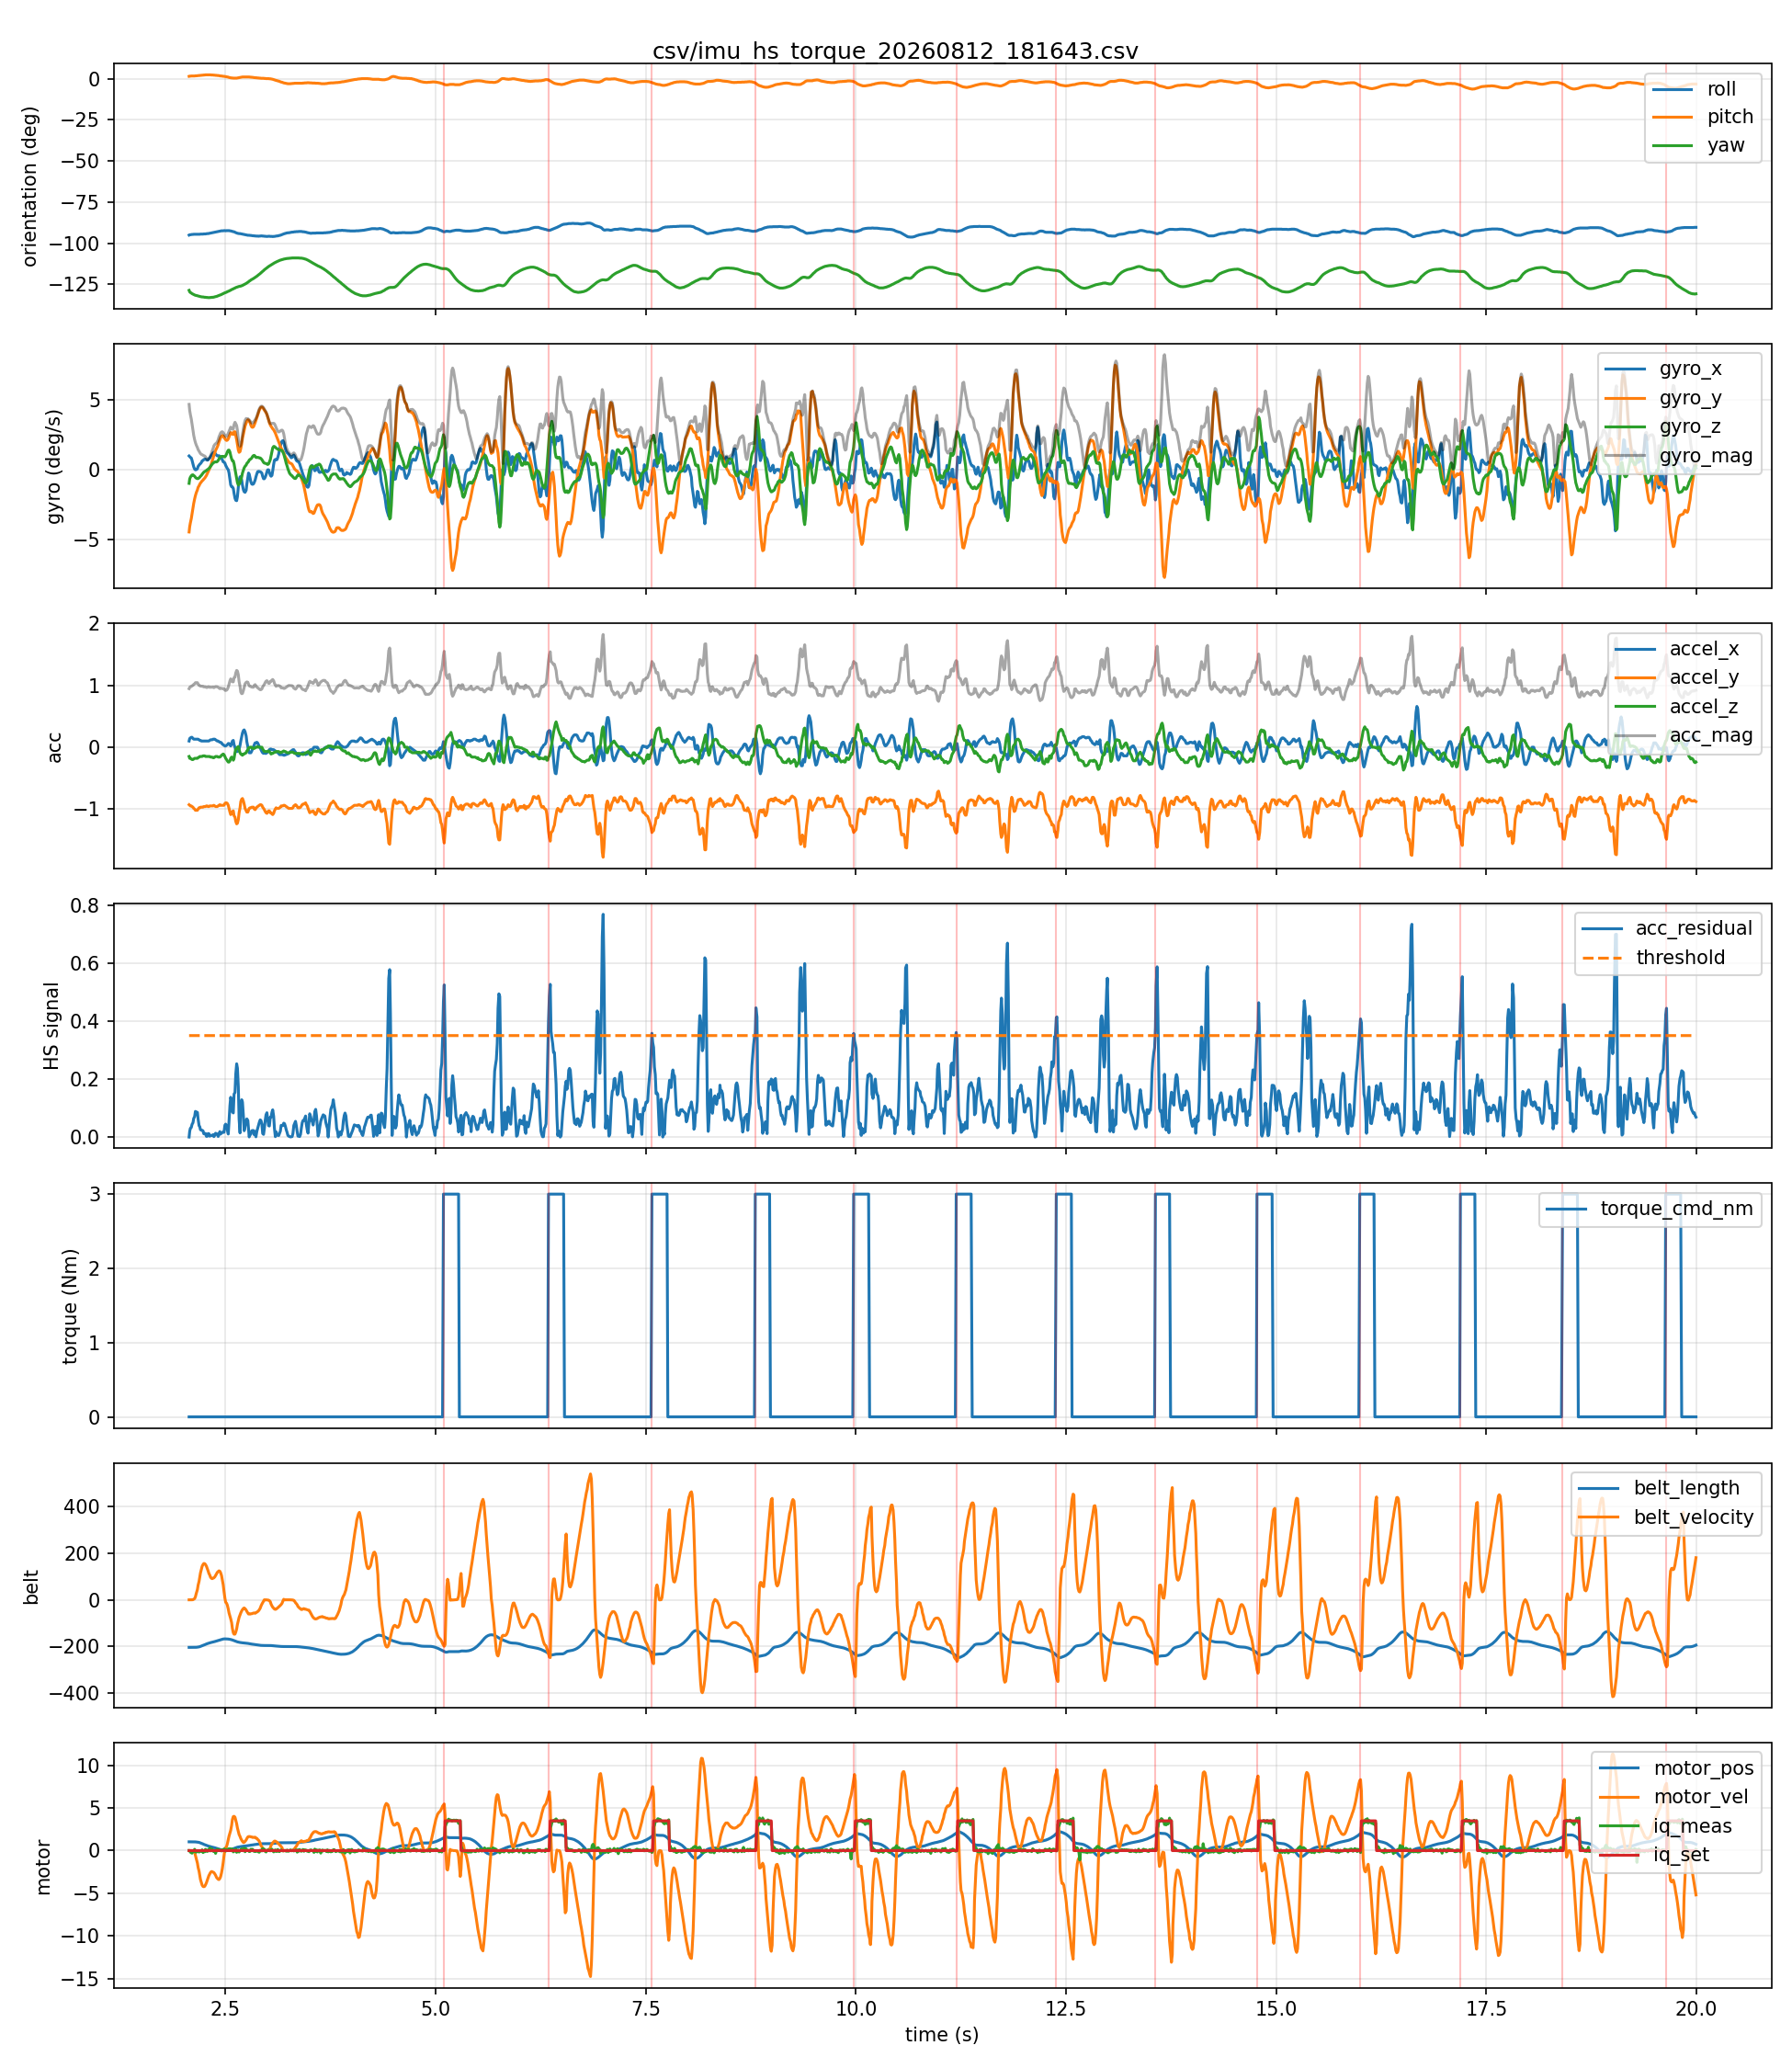

The data file committed next to this chart (first rows):
host_time_s, seq, device_time_s, roll, pitch, yaw, gyro_x, gyro_y, gyro_z, accel_x, accel_y, accel_z, belt_length, belt_velocity, belt_acceleration, motor_pos, motor_vel, motor_iq_meas, motor_iq_set, acc_mag, gyro_mag, acc_residual, threshold, heel_strike
2.068, 1, 5791, -95.1, 1.4, -128.7, 0.98, -4.46, -0.98, 0.1, -0.93, -0.15, -204.3, 0.0, 0.0, 1.03, 0.0, 0.01, 0.0, 0.9473, 4.67, 0.0, 0.35, 0
2.075, 2, 5791, -94.9, 1.5, -129.6, 0.93, -4.08, -0.67, 0.14, -0.94, -0.18, -204.3, 0.0, 0.0, 1.03, 0.0, 0.01, 0.0, 0.9673, 4.238, 0.01955, 0.35, 0
2.083, 3, 5791, -94.9, 1.5, -130.0, 0.88, -3.81, -0.54, 0.15, -0.95, -0.18, -204.3, 0.0, 0.0, 1.03, 0.0, -0.18, 0.0, 0.9785, 3.947, 0.03014, 0.35, 0
2.094, 4, 5791, -94.8, 1.6, -130.3, 0.84, -3.5, -0.44, 0.16, -0.95, -0.19, -204.3, 0.0, 0.0, 1.03, 0.0, -0.24, 0.0, 0.9819, 3.626, 0.03294, 0.35, 0
2.103, 5, 5791, -94.7, 1.6, -130.7, 0.67, -3.16, -0.38, 0.16, -0.96, -0.2, -204.3, 0.1, 2.0, 1.03, 0.0, -0.3, 0.0, 0.9936, 3.253, 0.04369, 0.35, 0
2.114, 6, 5791, -94.7, 1.6, -131.0, 0.42, -2.77, -0.37, 0.14, -0.97, -0.2, -204.3, 0.6, 6.0, 1.03, -0.03, -0.08, 0.0, 1, 2.826, 0.04935, 0.35, 0
2.123, 7, 5791, -94.6, 1.6, -131.2, 0.2, -2.41, -0.42, 0.13, -0.99, -0.19, -204.3, 2.6, 19.0, 1.02, -0.12, -0.08, 0.0, 1.016, 2.454, 0.06421, 0.35, 0
2.133, 8, 5791, -94.6, 1.6, -131.5, 0.04, -2.09, -0.47, 0.13, -1.0, -0.18, -204.2, 5.2, 25.0, 1.02, -0.21, 0.15, 0.0, 1.024, 2.143, 0.0707, 0.35, 0
2.143, 9, 5791, -94.6, 1.7, -131.7, -0.01, -1.86, -0.55, 0.13, -1.02, -0.18, -204.1, 13.0, 83.0, 1.02, -0.57, -0.15, 0.0, 1.044, 1.94, 0.08843, 0.35, 0
2.153, 10, 5791, -94.6, 1.7, -131.8, 0.0, -1.64, -0.61, 0.13, -1.02, -0.18, -203.9, 28.1, 130.0, 1.01, -0.97, -0.18, 0.0, 1.044, 1.75, 0.08666, 0.35, 0
2.167, 11, 5791, -94.6, 1.8, -132.0, 0.07, -1.44, -0.64, 0.13, -1.02, -0.18, -203.5, 44.3, 159.0, 1.0, -1.47, -0.02, 0.0, 1.044, 1.577, 0.08493, 0.35, 0
2.175, 12, 5791, -94.6, 1.8, -132.1, 0.23, -1.27, -0.64, 0.13, -1.0, -0.17, -202.9, 62.6, 173.0, 0.98, -1.96, -0.09, 0.0, 1.023, 1.441, 0.06241, 0.35, 0
2.186, 13, 5791, -94.6, 1.9, -132.3, 0.32, -1.15, -0.58, 0.12, -0.98, -0.16, -202.2, 79.9, 171.0, 0.96, -2.43, -0.17, 0.0, 1, 1.327, 0.03917, 0.35, 0
2.195, 14, 5791, -94.6, 1.9, -132.4, 0.39, -1.04, -0.54, 0.11, -0.98, -0.15, -201.3, 97.6, 172.0, 0.93, -2.91, -0.02, 0.0, 0.9975, 1.235, 0.03574, 0.35, 0
2.203, 15, 5791, -94.5, 2.0, -132.5, 0.43, -0.96, -0.47, 0.11, -0.97, -0.15, -200.2, 115.0, 175.0, 0.9, -3.38, -0.08, 0.0, 0.9877, 1.152, 0.0254, 0.35, 0
2.213, 16, 5791, -94.5, 2.0, -132.6, 0.51, -0.88, -0.41, 0.1, -0.97, -0.15, -198.9, 130.6, 156.0, 0.86, -3.75, -0.06, 0.0, 0.9866, 1.097, 0.02385, 0.35, 0
2.223, 17, 5791, -94.5, 2.1, -132.7, 0.63, -0.8, -0.33, 0.1, -0.97, -0.15, -197.5, 143.8, 127.0, 0.82, -4.05, 0.09, 0.0, 0.9866, 1.07, 0.02337, 0.35, 0
2.233, 18, 5791, -94.5, 2.1, -132.7, 0.66, -0.75, -0.25, 0.1, -0.97, -0.14, -196.0, 151.6, 86.0, 0.78, -4.21, -0.23, 0.0, 0.9851, 1.03, 0.02146, 0.35, 0
2.242, 19, 5791, -94.4, 2.2, -132.8, 0.72, -0.67, -0.18, 0.1, -0.96, -0.14, -194.5, 155.9, 43.0, 0.73, -4.24, 0.0, 0.0, 0.9753, 0.9998, 0.01138, 0.35, 0
2.253, 20, 5791, -94.4, 2.2, -132.9, 0.75, -0.61, -0.14, 0.1, -0.96, -0.14, -192.9, 155.5, 6.0, 0.69, -4.19, -0.14, 0.0, 0.9753, 0.9768, 0.01116, 0.35, 0
2.263, 21, 5791, -94.4, 2.3, -132.9, 0.75, -0.52, -0.11, 0.1, -0.96, -0.15, -191.4, 151.6, -32.0, 0.65, -4.02, 0.15, 0.0, 0.9768, 0.9192, 0.01239, 0.35, 0
2.273, 22, 5791, -94.3, 2.3, -133.0, 0.71, -0.42, -0.06, 0.1, -0.95, -0.15, -189.9, 144.6, -65.0, 0.61, -3.78, -0.04, 0.0, 0.967, 0.8271, 0.002511, 0.35, 0
2.283, 23, 5791, -94.2, 2.3, -133.0, 0.68, -0.3, -0.01, 0.1, -0.95, -0.15, -188.5, 135.4, -91.0, 0.58, -3.52, -0.1, 0.0, 0.967, 0.7433, 0.00246, 0.35, 0
2.293, 24, 5791, -94.2, 2.3, -133.1, 0.7, -0.16, 0.03, 0.1, -0.96, -0.15, -187.2, 124.6, -101.0, 0.54, -3.21, 0.09, 0.0, 0.9768, 0.7187, 0.01204, 0.35, 0
2.303, 25, 5791, -94.1, 2.3, -133.1, 0.78, -0.03, 0.08, 0.1, -0.96, -0.15, -186.1, 113.9, -105.0, 0.51, -2.94, -0.03, 0.0, 0.9768, 0.7847, 0.0118, 0.35, 0
2.313, 26, 5791, -94.0, 2.3, -133.1, 0.84, 0.1, 0.15, 0.11, -0.95, -0.15, -185.1, 106.2, -109.0, 0.49, -2.75, 0.31, 0.0, 0.968, 0.8591, 0.002998, 0.35, 0
2.323, 27, 5791, -93.9, 2.3, -133.0, 0.93, 0.26, 0.23, 0.12, -0.95, -0.16, -183.9, 97.2, -82.0, 0.46, -2.57, -0.03, 0.0, 0.9708, 0.9927, 0.005667, 0.35, 0
2.333, 28, 5791, -93.8, 2.2, -133.0, 1.03, 0.43, 0.32, 0.12, -0.95, -0.16, -183.0, 92.4, -57.0, 0.43, -2.46, 0.02, 0.0, 0.9708, 1.161, 0.005554, 0.35, 0
2.343, 29, 5791, -93.7, 2.2, -132.9, 1.12, 0.63, 0.4, 0.12, -0.95, -0.16, -182.0, 91.0, -16.0, 0.41, -2.48, 0.19, 0.0, 0.9708, 1.346, 0.005443, 0.35, 0
2.354, 30, 5791, -93.6, 2.2, -132.9, 1.19, 0.83, 0.47, 0.13, -0.95, -0.17, -181.1, 92.9, 6.0, 0.38, -2.54, -0.08, 0.0, 0.9738, 1.525, 0.008257, 0.35, 0
2.362, 31, 5791, -93.5, 2.1, -132.8, 1.25, 1.04, 0.51, 0.13, -0.94, -0.17, -180.2, 94.5, 13.0, 0.36, -2.58, 0.01, 0.0, 0.9641, 1.704, 0.001466, 0.35, 0
2.374, 32, 5791, -93.3, 2.1, -132.6, 1.2, 1.23, 0.55, 0.13, -0.95, -0.16, -179.2, 98.7, 39.0, 0.33, -2.74, -0.07, 0.0, 0.9721, 1.804, 0.006459, 0.35, 0
2.382, 33, 5791, -93.2, 2.0, -132.5, 1.12, 1.37, 0.56, 0.12, -0.96, -0.15, -178.2, 104.2, 47.0, 0.3, -2.89, -0.32, 0.0, 0.979, 1.856, 0.01311, 0.35, 0
2.394, 34, 5791, -93.1, 2.0, -132.4, 1.04, 1.5, 0.55, 0.11, -0.96, -0.15, -177.1, 111.4, 74.0, 0.27, -3.14, 0.0, 0.0, 0.9779, 1.906, 0.0117, 0.35, 0
2.403, 35, 5791, -93.0, 1.9, -132.2, 0.99, 1.62, 0.58, 0.1, -0.96, -0.15, -175.9, 117.7, 56.0, 0.24, -3.25, 0.16, 0.0, 0.9768, 1.985, 0.01041, 0.35, 0
2.413, 36, 5791, -92.9, 1.9, -132.0, 0.98, 1.78, 0.66, 0.1, -0.95, -0.16, -174.8, 121.5, 48.0, 0.21, -3.36, 0.07, 0.0, 0.9686, 2.136, 0.002141, 0.35, 0
2.423, 37, 5791, -92.8, 1.8, -131.8, 1.0, 1.97, 0.76, 0.09, -0.94, -0.16, -173.6, 124.4, 29.0, 0.18, -3.4, 0.09, 0.0, 0.9578, 2.336, 0.008483, 0.35, 0
2.433, 38, 5791, -92.7, 1.7, -131.6, 0.95, 2.14, 0.87, 0.08, -0.93, -0.16, -172.4, 122.9, -17.0, 0.14, -3.27, 0.01, 0.0, 0.947, 2.498, 0.01881, 0.35, 0
2.443, 39, 5791, -92.6, 1.6, -131.4, 0.89, 2.29, 0.92, 0.08, -0.94, -0.15, -171.2, 116.3, -58.0, 0.11, -3.06, 0.05, 0.0, 0.9552, 2.623, 0.0104, 0.35, 0
2.453, 40, 5791, -92.5, 1.6, -131.2, 0.81, 2.39, 0.95, 0.07, -0.94, -0.13, -170.1, 104.4, -120.0, 0.08, -2.61, -0.04, 0.0, 0.9515, 2.696, 0.01384, 0.35, 0
2.462, 41, 5791, -92.5, 1.5, -130.9, 0.71, 2.44, 0.95, 0.05, -0.94, -0.12, -169.2, 86.7, -159.0, 0.06, -2.13, 0.08, 0.0, 0.9489, 2.713, 0.01609, 0.35, 0
2.473, 42, 5791, -92.5, 1.4, -130.7, 0.56, 2.41, 0.95, 0.04, -0.94, -0.11, -168.4, 64.4, -226.0, 0.04, -1.39, 0.07, 0.0, 0.9473, 2.65, 0.01742, 0.35, 0
2.482, 43, 5791, -92.4, 1.4, -130.4, 0.54, 2.31, 0.92, 0.03, -0.94, -0.12, -168.0, 36.6, -261.0, 0.04, -0.64, 0.2, 0.0, 0.9481, 2.544, 0.01624, 0.35, 0
2.494, 44, 5791, -92.4, 1.3, -130.2, 0.47, 2.22, 0.92, 0.02, -0.91, -0.15, -167.8, 6.8, -282.0, 0.03, 0.15, 0.14, 0.0, 0.9225, 2.449, 0.04101, 0.35, 0
2.503, 45, 5791, -92.5, 1.2, -130.0, 0.31, 2.14, 0.99, 0.02, -0.9, -0.18, -167.9, -10.5, -159.0, 0.04, 0.35, -0.06, 0.0, 0.918, 2.378, 0.04456, 0.35, 0
2.513, 46, 5791, -92.4, 1.1, -129.8, 0.18, 2.09, 1.12, 0.03, -0.9, -0.2, -168.0, -14.9, -84.0, 0.04, 0.48, 0.09, 0.0, 0.9224, 2.378, 0.03936, 0.35, 0
2.523, 47, 5791, -92.4, 1.0, -129.5, 0.08, 2.11, 1.27, 0.04, -0.91, -0.22, -168.2, -23.2, -101.0, 0.05, 0.8, 0.05, 0.0, 0.9371, 2.464, 0.02423, 0.35, 0
2.534, 48, 5791, -92.4, 0.9, -129.3, -0.01, 2.2, 1.39, 0.06, -0.94, -0.24, -168.6, -39.6, -148.0, 0.06, 1.27, 0.2, 0.0, 0.972, 2.602, 0.01049, 0.35, 0
2.543, 49, 5791, -92.4, 0.7, -129.1, -0.24, 2.34, 1.4, 0.06, -0.99, -0.24, -169.1, -56.6, -155.0, 0.08, 1.7, 0.0, 0.0, 1.02, 2.737, 0.05775, 0.35, 0
2.553, 50, 5791, -92.5, 0.6, -128.8, -0.68, 2.52, 1.26, 0.04, -1.05, -0.22, -169.8, -69.9, -135.0, 0.1, 2.05, 0.22, 0.0, 1.074, 2.898, 0.1086, 0.35, 0
2.562, 51, 5791, -92.6, 0.5, -128.6, -1.09, 2.65, 1.01, 0.02, -1.09, -0.18, -170.5, -81.4, -128.0, 0.12, 2.38, 0.17, 0.0, 1.105, 3.038, 0.1372, 0.35, 0
2.573, 52, 5791, -92.7, 0.4, -128.3, -1.22, 2.63, 0.77, 0.06, -1.08, -0.16, -171.5, -98.1, -180.0, 0.15, 2.96, 0.13, 0.0, 1.093, 3, 0.1232, 0.35, 0
2.583, 53, 5791, -92.9, 0.4, -128.0, -1.23, 2.54, 0.64, 0.1, -1.04, -0.17, -172.6, -123.1, -228.0, 0.18, 3.65, 0.19, 0.0, 1.059, 2.894, 0.08654, 0.35, 0
2.593, 54, 5791, -93.0, 0.3, -127.8, -1.34, 2.52, 0.62, 0.11, -1.03, -0.21, -173.9, -141.6, -183.0, 0.22, 3.99, -0.15, 0.0, 1.057, 2.921, 0.08324, 0.35, 0
2.603, 55, 5791, -93.1, 0.3, -127.5, -1.69, 2.71, 0.41, 0.04, -1.11, -0.18, -175.3, -147.6, -77.0, 0.26, 4.02, -0.08, 0.0, 1.125, 3.22, 0.1485, 0.35, 0
2.613, 56, 5791, -93.4, 0.3, -127.3, -2.04, 2.71, 0.04, 0.0, -1.13, -0.09, -176.8, -147.3, -11.0, 0.3, 3.92, 0.0, 0.0, 1.134, 3.392, 0.1537, 0.35, 0
2.623, 57, 5791, -93.6, 0.3, -127.0, -2.19, 2.44, -0.28, -0.05, -1.2, -0.03, -178.2, -138.8, 74.0, 0.34, 3.57, 0.18, 0.0, 1.201, 3.291, 0.2171, 0.35, 0
2.633, 58, 5791, -93.8, 0.3, -126.8, -2.22, 2.14, -0.64, -0.07, -1.24, -0.02, -179.5, -124.9, 125.0, 0.37, 3.14, -0.2, 0.0, 1.242, 3.149, 0.2527, 0.35, 0
2.643, 59, 5791, -94.0, 0.4, -126.6, -1.93, 1.81, -0.93, -0.07, -1.23, 0.0, -180.7, -105.4, 164.0, 0.4, 2.65, -0.05, 0.0, 1.232, 2.805, 0.2377, 0.35, 0
2.653, 60, 5791, -94.1, 0.5, -126.4, -1.25, 1.41, -1.1, -0.06, -1.17, 0.01, -181.7, -89.1, 156.0, 0.42, 2.23, 0.06, 0.0, 1.172, 2.182, 0.1737, 0.35, 0
... 1,734 more rows
